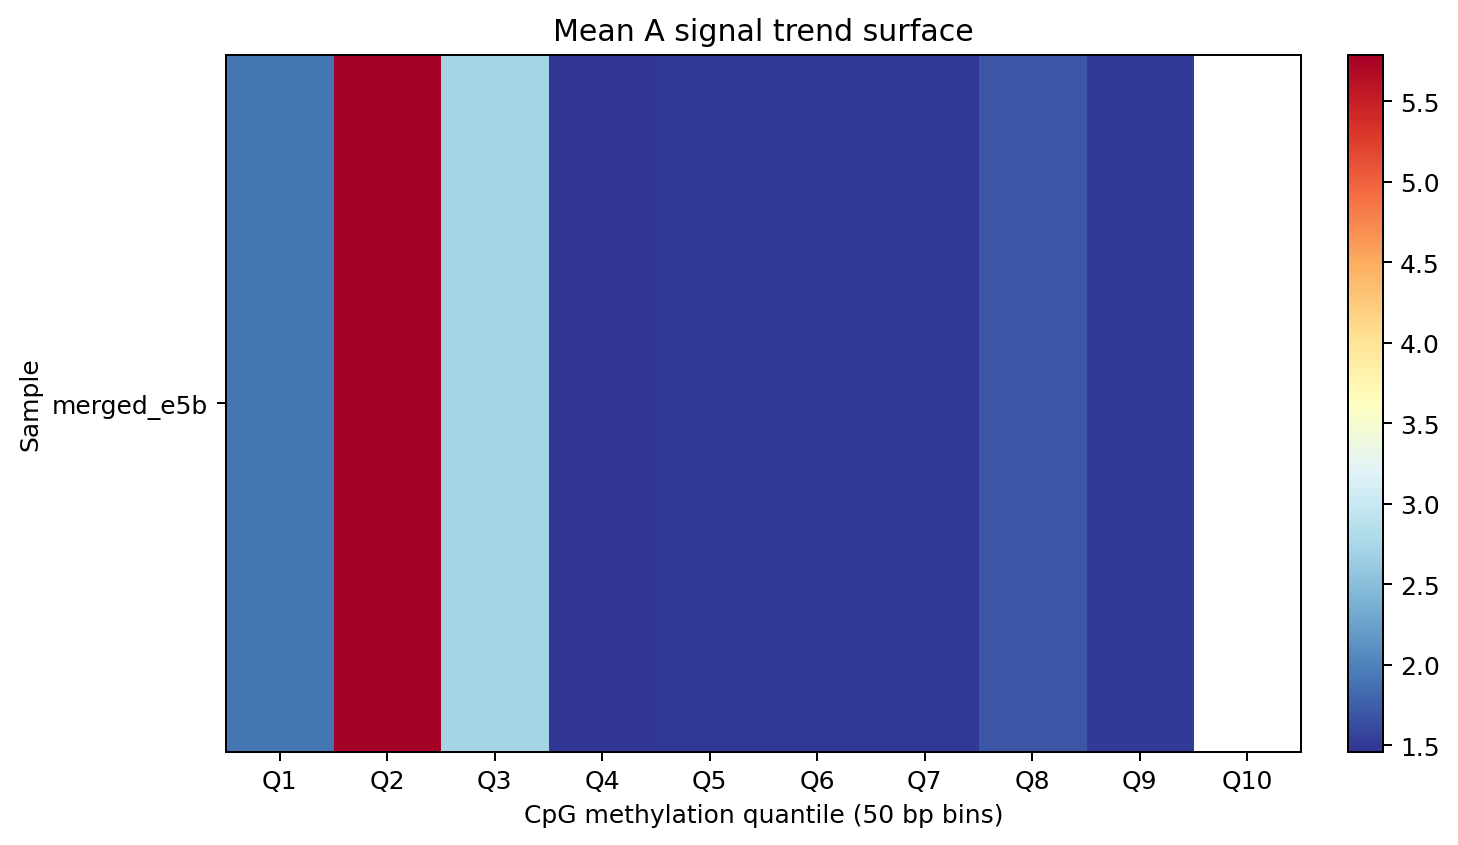

The file beside this chart, header and first rows:
sample	Q1	Q2	Q3	Q4	Q5	Q6	Q7	Q8	Q9	Q10
merged_e5b	1.915	5.788	2.726	1.46	1.48	1.481	1.485	1.694	1.496	nan
